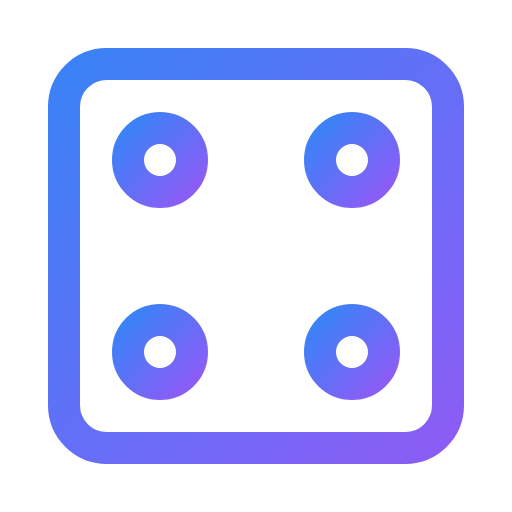
t = 0.00 s
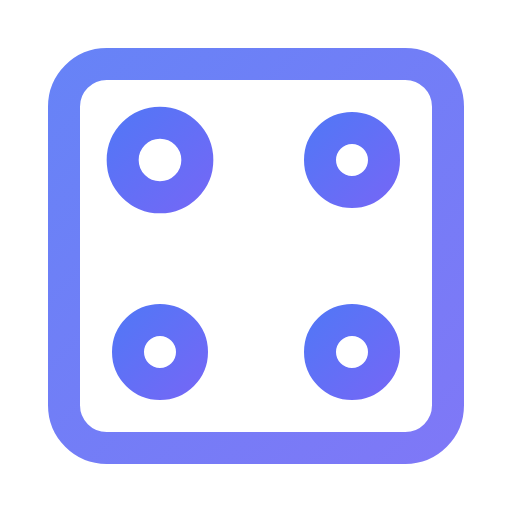
t = 0.50 s
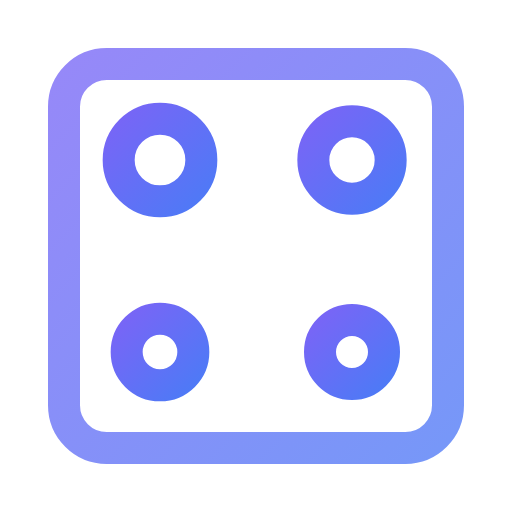
t = 1.13 s
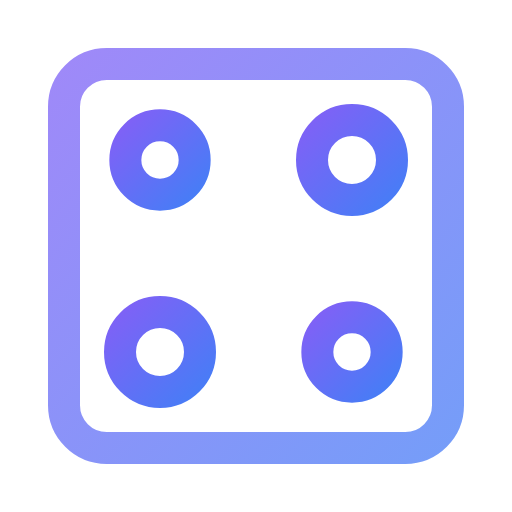
t = 1.75 s
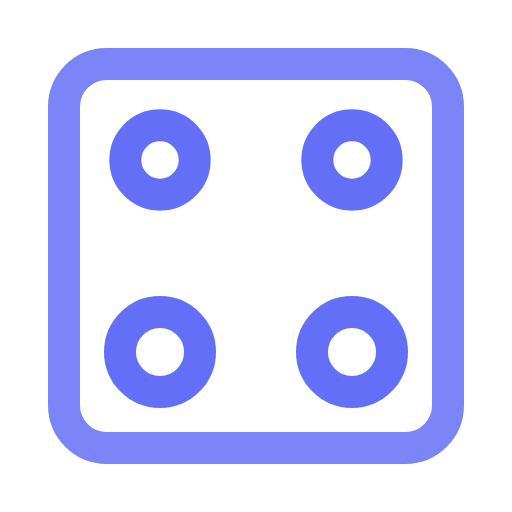
t = 2.25 s
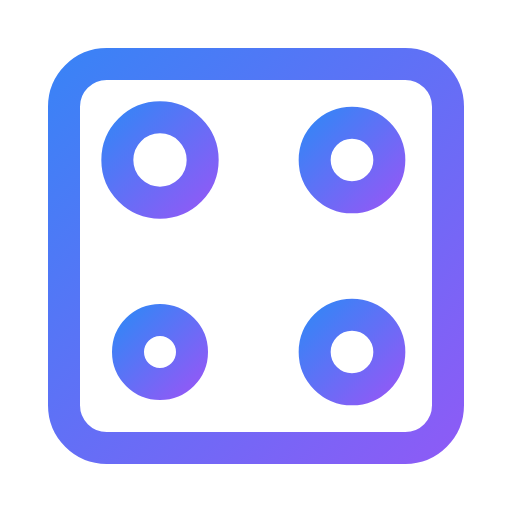
t = 3.00 s

The animated SVG that drew these frames (rendered in a browser with its animation timeline set to each time). Animation: 9 SMIL elements (animate=9); one cycle of 3.50 s, repeats indefinitely.

<svg viewBox="0 0 24 24" width="24" height="24" fill="none" stroke="url(#grad-cerebras-anim)" stroke-width="1.5" stroke-linecap="round" stroke-linejoin="round" xmlns="http://www.w3.org/2000/svg">
  <defs>
    <linearGradient id="grad-cerebras-anim" x1="0%" y1="0%" x2="100%" y2="100%">
      <stop offset="0%" style="stop-color:#3b82f6;stop-opacity:1">
        <animate attributeName="stop-color" values="#3b82f6;#8b5cf6;#3b82f6" dur="3s" repeatCount="indefinite"/>
      </stop>
      <stop offset="100%" style="stop-color:#8b5cf6;stop-opacity:1">
        <animate attributeName="stop-color" values="#8b5cf6;#3b82f6;#8b5cf6" dur="3s" repeatCount="indefinite"/>
      </stop>
    </linearGradient>
  </defs>
  <rect x="3" y="3" width="18" height="18" rx="2">
    <animate attributeName="opacity" values="1;0.7;1" dur="3s" repeatCount="indefinite"/>
  </rect>
  <path d="M3 12h18">
    <animate attributeName="stroke-dasharray" values="0 18;18 0" dur="2s" repeatCount="indefinite"/>
  </path>
  <path d="M12 3v18">
    <animate attributeName="stroke-dasharray" values="0 18;18 0" dur="2s" begin="1s" repeatCount="indefinite"/>
  </path>
  <circle cx="7.5" cy="7.5" r="1.5">
    <animate attributeName="r" values="1.5;2;1.5" dur="2s" repeatCount="indefinite"/>
  </circle>
  <circle cx="16.5" cy="7.5" r="1.5">
    <animate attributeName="r" values="1.5;2;1.5" dur="2s" begin="0.5s" repeatCount="indefinite"/>
  </circle>
  <circle cx="7.5" cy="16.5" r="1.5">
    <animate attributeName="r" values="1.5;2;1.5" dur="2s" begin="1s" repeatCount="indefinite"/>
  </circle>
  <circle cx="16.5" cy="16.5" r="1.5">
    <animate attributeName="r" values="1.5;2;1.5" dur="2s" begin="1.5s" repeatCount="indefinite"/>
  </circle>
</svg>
